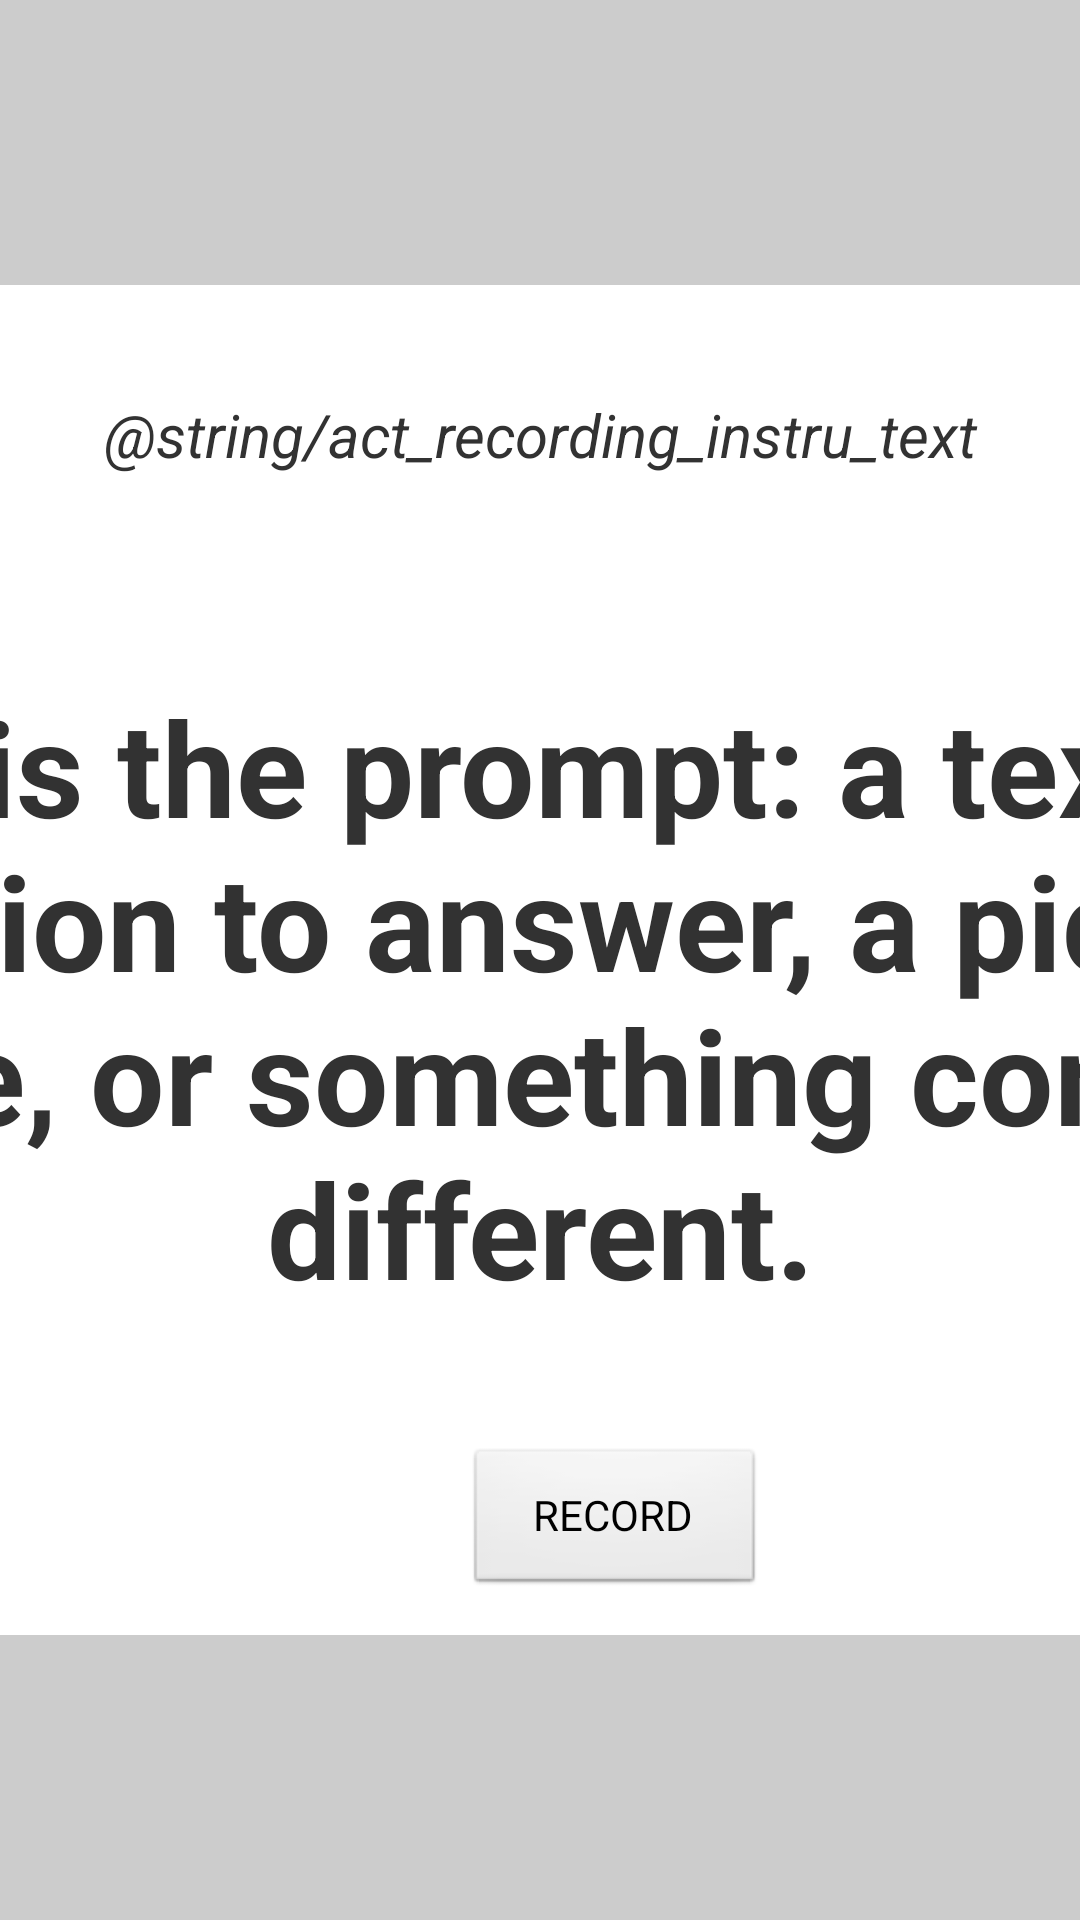

Reconstruct the res/layout file that produces this screen, plus the resources it refers to.
<!-- AndroidManifest.xml: application theme AppTheme -->
<!-- res/layout/linearlayout_act_recording_one_area.xml -->
<?xml version="1.0" encoding="utf-8"?>
<LinearLayout xmlns:android="http://schemas.android.com/apk/res/android"
    style="@style/style_linearlayout_activity_example" >

    <LinearLayout
    android:background="#FFFFFF"
    android:layout_width="800dp"
    android:layout_height="450dp"
    android:orientation="vertical" >
        
        <LinearLayout
        android:layout_width="match_parent"
        android:layout_height="100dp"
        android:orientation="horizontal" >
	            <TextView
	            android:id="@+id/act_recording_text_intro_textvalue"
	            android:layout_height="match_parent"
	            android:layout_width="match_parent"
	            android:gravity="center"
	            android:padding="10dp"
	            android:text="@string/act_recording_instru_text" 
	            android:textSize="20sp"
	            android:textStyle="italic" />
        </LinearLayout>
        
        
        <LinearLayout
        android:layout_width="match_parent"
        android:layout_height="275dp"
        android:orientation="vertical" >
                <TextView
                android:id="@+id/act_recording_text_prompt_textvalue"
                android:layout_height="match_parent"
                android:layout_width="match_parent"
                android:padding="20dp"
                android:gravity="center"
                android:text="@string/act_recording_promptarea_text" 
                android:textSize="44sp"
                android:textStyle="bold" />
        </LinearLayout>
        
         <LinearLayout
         android:layout_width="match_parent"
         android:layout_height="75dp"
         android:orientation="horizontal"
         android:gravity="center" >
                <ImageView 
                android:layout_width="50dp"
                android:layout_height="50dp"
                android:scaleType="fitXY"
                android:id="@+id/act_recording_control_circle1"
                android:src="@drawable/icon_circle_red"  />
                
                <Button
                android:id="@+id/act_recording_control_button_record"
                android:layout_width="100sp"
                android:layout_height="50dp"
                android:text="@string/record"/>
         </LinearLayout>
        
    </LinearLayout>
</LinearLayout>
<!-- resources referenced by this layout -->
<resources>
  <string name="act_recording_promptarea_text">and here is the prompt: a text to read, a question to answer, a picture to describe, or something completely different.</string>
  <string name="record">RECORD</string>
  <style name="style_linearlayout_activity_example">
          <item name="android:background">#CCCCCC</item>
          <item name="android:layout_width">match_parent</item>
          <item name="android:layout_height">match_parent</item>
          <item name="android:gravity">center</item>
          <item name="android:orientation">vertical</item>
      </style>
  <style name="AppTheme" parent="AppBaseTheme">
          
          
      </style>
  <style name="AppBaseTheme" parent="android:Theme.Light">
          
      </style>
</resources>
